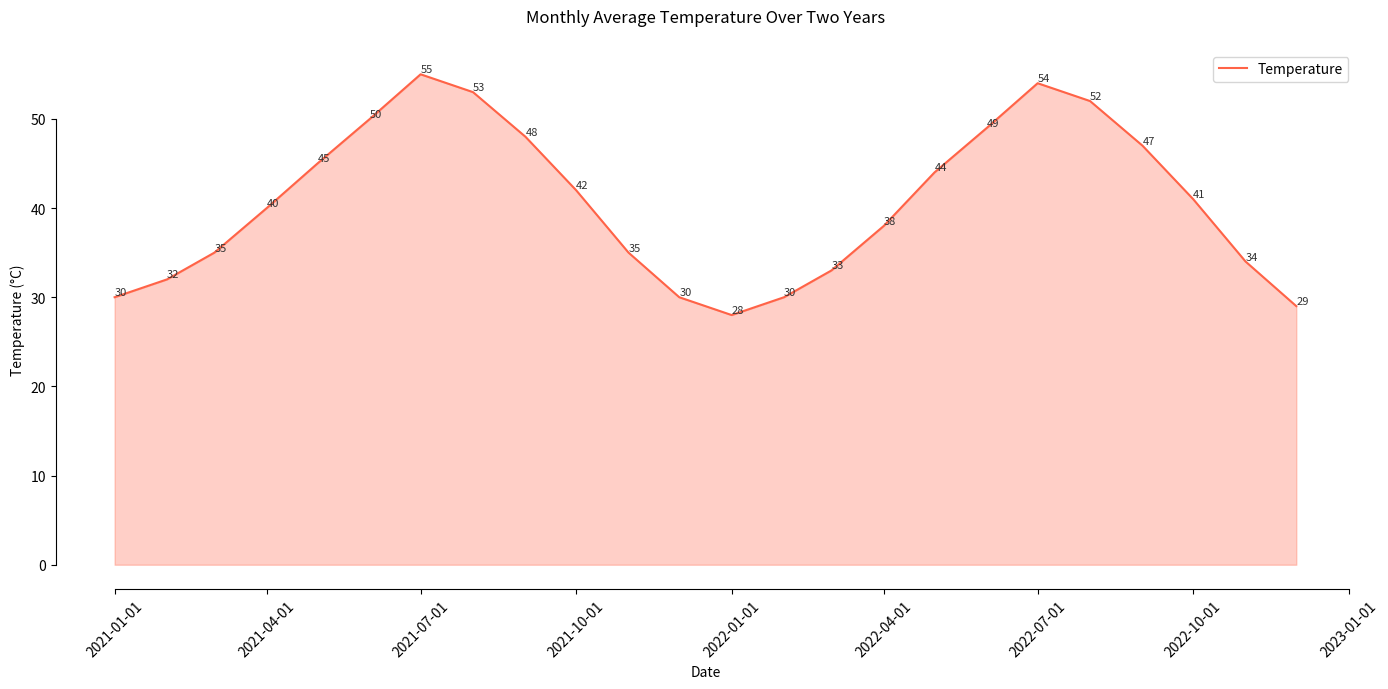

Recreate this plot in Python.

import seaborn as sns
import pandas as pd
import matplotlib.pyplot as plt

# Data
data = {
    'Date': ['2021-01-01', '2021-02-01', '2021-03-01', '2021-04-01', '2021-05-01',
             '2021-06-01', '2021-07-01', '2021-08-01', '2021-09-01', '2021-10-01',
             '2021-11-01', '2021-12-01', '2022-01-01', '2022-02-01', '2022-03-01',
             '2022-04-01', '2022-05-01', '2022-06-01', '2022-07-01', '2022-08-01',
             '2022-09-01', '2022-10-01', '2022-11-01', '2022-12-01'],
    'Temperature': [30, 32, 35, 40, 45, 50, 55, 53, 48, 42, 35, 30, 
                    28, 30, 33, 38, 44, 49, 54, 52, 47, 41, 34, 29]
}

df = pd.DataFrame(data)
df['Date'] = pd.to_datetime(df['Date'])

# Plot
plt.figure(figsize=(14, 7))
ax = sns.lineplot(x='Date', y='Temperature', data=df, color='#ff6347', label='Temperature')
ax.fill_between(df['Date'], df['Temperature'], color='#ff6347', alpha=0.3)

# Annotations
for index, value in df.iterrows():
    ax.text(value['Date'], value['Temperature'], str(value['Temperature']), verticalalignment='bottom',
            horizontalalignment='left', color='#333333', fontsize=8)
    
# Aesthetics
plt.title('Monthly Average Temperature Over Two Years', pad=20)
plt.xlabel('Date')
plt.ylabel('Temperature (°C)')
sns.despine(trim=True)

# Display
plt.xticks(rotation=45)
plt.tight_layout()
plt.show()
